Run: headless pygame with SDL's dummy video driver; simulated clock (each Clock.tick advances the game by its frame time, no real sleeping); random seed 0; keys injected as events and as key.get_pressed() state; no mouse input.
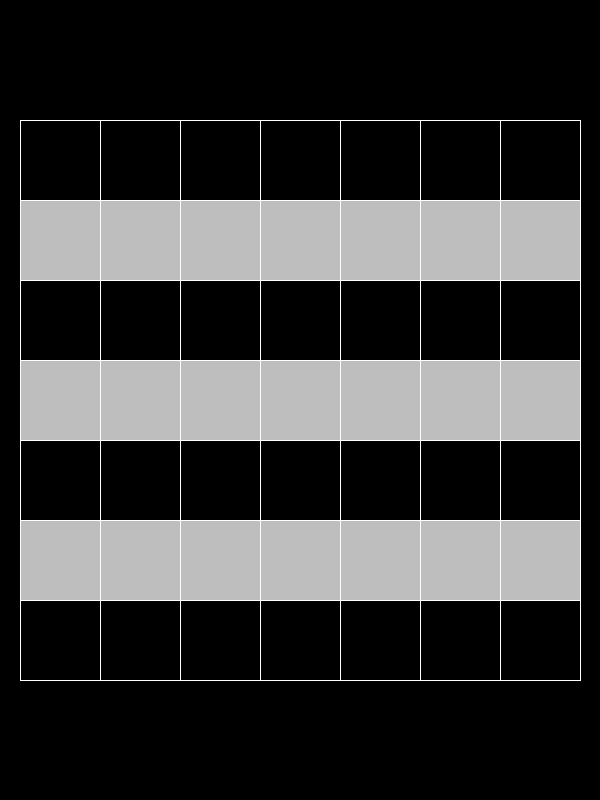
Frame 1 of 4 · flips 1–60 · no input
Frame 2 of 4 · flips 61–180 · tapped SPACE, RETURN · held RIGHT (→), D · screen unchanged from frame 1, image omitted
Frame 3 of 4 · flips 181–300 · held DOWN (↓), S · screen unchanged from frame 2, image omitted
Frame 4 of 4 · flips 301–420 · held LEFT (←), A, UP (↑), W · screen unchanged from frame 3, image omitted

The pygame program that drew these frames:

'''
这是一个游戏。主要内容：通过鼠标移动打乱的不同颜色的圆点，以满足题目要求。包括将每行都是一样的／每行都不一样等。
红：255,0,0
橙:255,125,0
黄：255,255,0
绿：0,255,0
蓝：0,0,255
靛:0,255,255
紫:255,0,255
'''
import pygame

sc_size = (600,800)
block_w = 80
colornum = 7
color_line = 'white'

def drawtable(dessurface:pygame.Surface,startpos:tuple, block_w=block_w, rowcol = colornum, color = color_line):    
    for i in range(rowcol):
        if i %2 != 0:
            rect_grey = pygame.Rect((startpos[0],startpos[1]+i*block_w),(block_w * rowcol,block_w))
            dessurface.fill('grey',rect_grey)
    for i in range(rowcol +1):
        pygame.draw.line(dessurface, color,(startpos[0],startpos[1]+i*block_w),(startpos[0]+rowcol*block_w,startpos[1]+i*block_w))
        pygame.draw.line(dessurface,color,(startpos[0]+i*block_w,startpos[1]),(startpos[0]+i*block_w, startpos[1]+rowcol*block_w))
  

def main():
    pygame.init()
    screen = pygame.display.set_mode(sc_size,pygame.SCALED)
    # 画表格
    startpoint = ((sc_size[0]-colornum*block_w)//2,(sc_size[1] - colornum*block_w)//2)
    drawtable(screen,startpoint)
    running = True
    while running:
        for e in pygame.event.get():
            if e.type == pygame.QUIT:
                running = False
        pygame.display.update()
if __name__ == "__main__":
    main()
 
    
